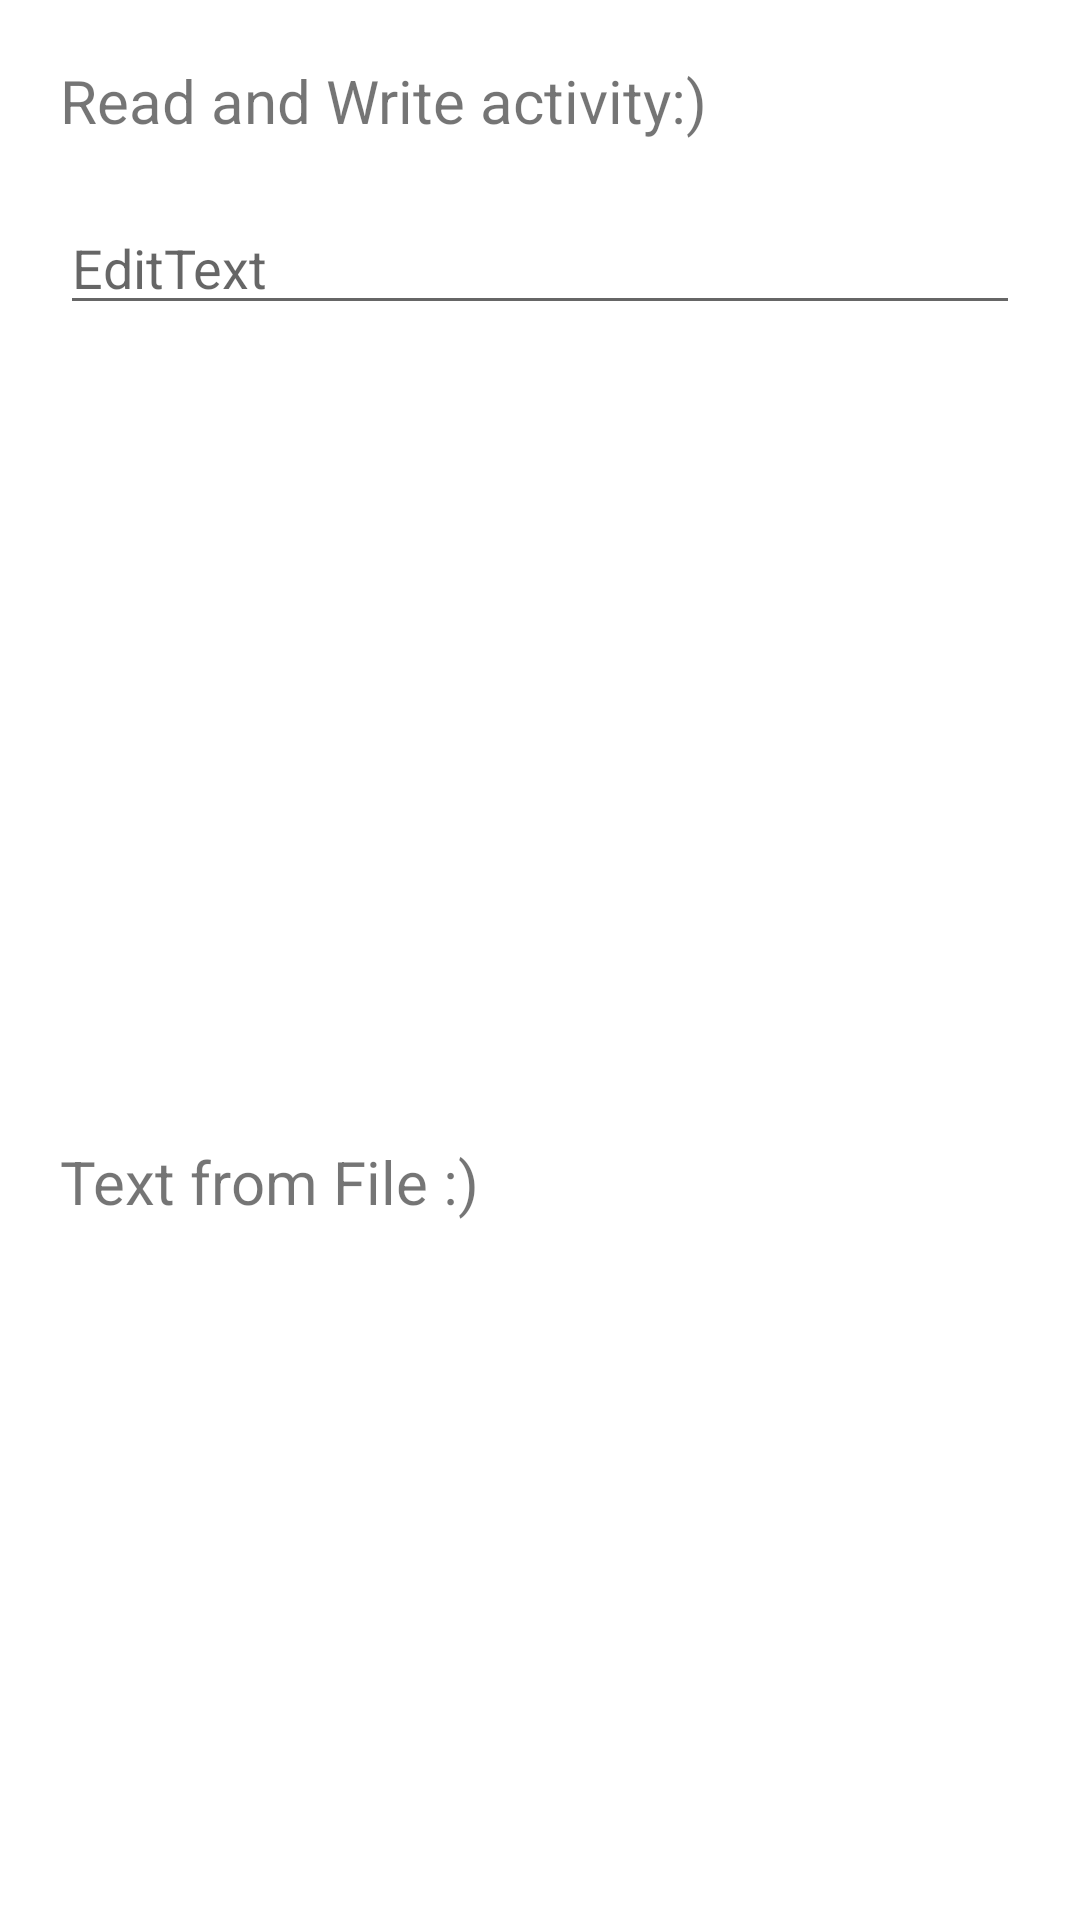

Android layout source for this screen:
<!-- AndroidManifest.xml: application theme AppTheme -->
<!-- res/layout/activity_fourth.xml -->
<?xml version="1.0" encoding="utf-8"?>
<LinearLayout
    xmlns:android="http://schemas.android.com/apk/res/android"
    xmlns:tools="http://schemas.android.com/tools"
    android:layout_width="match_parent"
    android:layout_height="match_parent"
    android:orientation="vertical"
    tools:context=".firstActivities.FourthActivity">

    <TextView
        android:id="@+id/tv_fourth"
        android:layout_width="wrap_content"
        android:layout_height="wrap_content"
        android:layout_marginTop="20dp"
        android:layout_marginStart="20dp"
        android:layout_marginEnd="20dp"
        android:text="Read and Write activity:)"
        android:textSize="20sp" />
    <EditText
        android:id="@+id/et_fourth"
        android:layout_width="match_parent"
        android:layout_height="wrap_content"
        android:layout_marginTop="20dp"
        android:layout_marginStart="20dp"
        android:layout_marginEnd="20dp"
        android:hint="EditText"/>
    <Button
        android:id="@+id/bt_fourth"
        android:layout_width="match_parent"
        android:layout_height="44dp"
        android:layout_margin="20dp"
        android:background="@drawable/rounded_corners"
        android:textColor="#FFFFFF"
        android:text="Write"/>
    <Button
        android:id="@+id/bt_fourth_two"
        android:layout_width="match_parent"
        android:layout_height="44dp"
        android:layout_margin="20dp"
        android:background="@drawable/rounded_corners"
        android:textColor="#FFFFFF"
        android:text="Read"/>
    <Button
        android:id="@+id/bt_fourth_three"
        android:layout_width="match_parent"
        android:layout_height="44dp"
        android:layout_margin="20dp"
        android:background="@drawable/rounded_corners"
        android:textColor="#FFFFFF"
        android:onClick="toRoomActivity"
        android:text="Room Activity"/>

    <TextView
        android:id="@+id/tv_fourth_three"
        android:layout_width="wrap_content"
        android:layout_height="wrap_content"
        android:layout_marginTop="20dp"
        android:layout_marginStart="20dp"
        android:layout_marginEnd="20dp"
        android:text="Text from File :)"
        android:textSize="20sp" />
    <TextView
        android:id="@+id/tv_fourth_two"
        android:layout_width="wrap_content"
        android:layout_height="wrap_content"
        android:layout_marginTop="20dp"
        android:layout_marginStart="20dp"
        android:layout_marginEnd="20dp"
        android:textSize="20sp" />


</LinearLayout>
<!-- resources referenced by this layout -->
<resources>
  <!-- drawable rounded_corners (drawable) -->
  <?xml version="1.0" encoding="utf-8"?>
  <selector xmlns:android="http://schemas.android.com/apk/res/android">
      <item>
          <shape xmlns:android="http://schemas.android.com/apk/res/android" android:shape="rectangle">
              <solid android:color="@color/buttoncollor" />
              <corners android:radius="10dp" />
          </shape>
      </item>
  </selector>
  <style name="AppTheme" parent="Theme.MaterialComponents.Light.DarkActionBar">
          
          <item name="colorPrimary">@color/colorPrimary</item>
          <item name="colorPrimaryDark">@color/colorPrimaryDark</item>
          <item name="colorAccent">@color/colorAccent</item>
      </style>
  <!-- not gathered from this repository: default colours our renderer supplied (Android Studio template values) -->
  <color name="colorPrimary">#FF6200EE</color>
  <color name="colorPrimaryDark">#FF3700B3</color>
  <color name="colorAccent">#FF03DAC5</color>
</resources>
